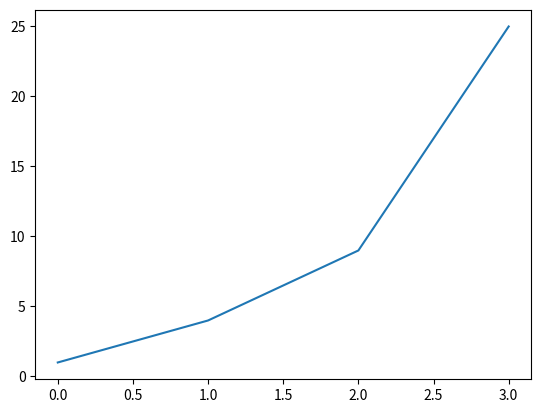

The script that saved this image:

import matplotlib.pyplot as plt

squares = [1, 4, 9, 25]

plt.plot(squares)
plt.show()
